Run: headless pygame with SDL's dummy video driver; simulated clock (each Clock.tick advances the game by its frame time, no real sleeping); random seed 0; keys injected as events and as key.get_pressed() state; no mouse input.
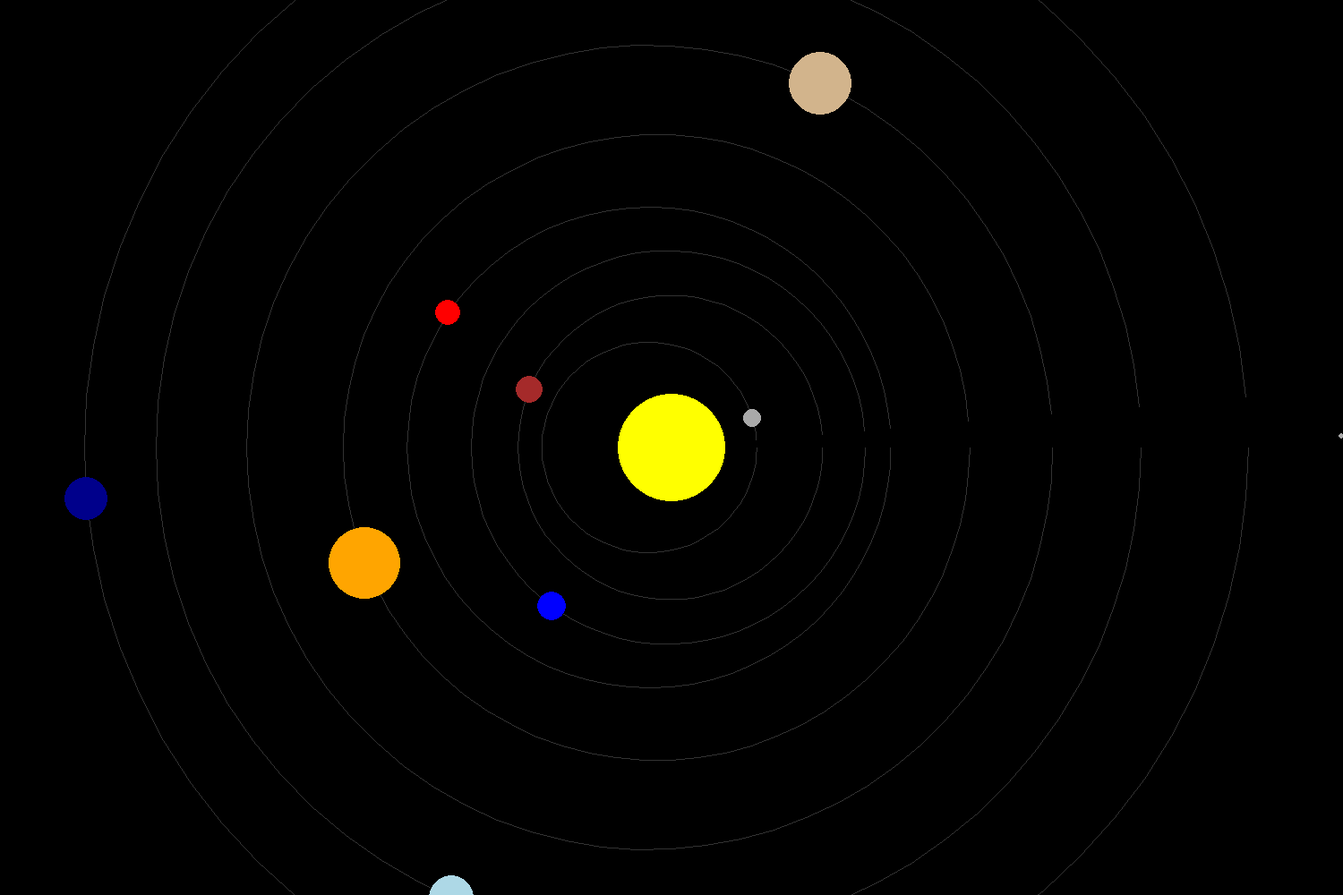
Frame 1 of 4 · flips 1–60 · no input
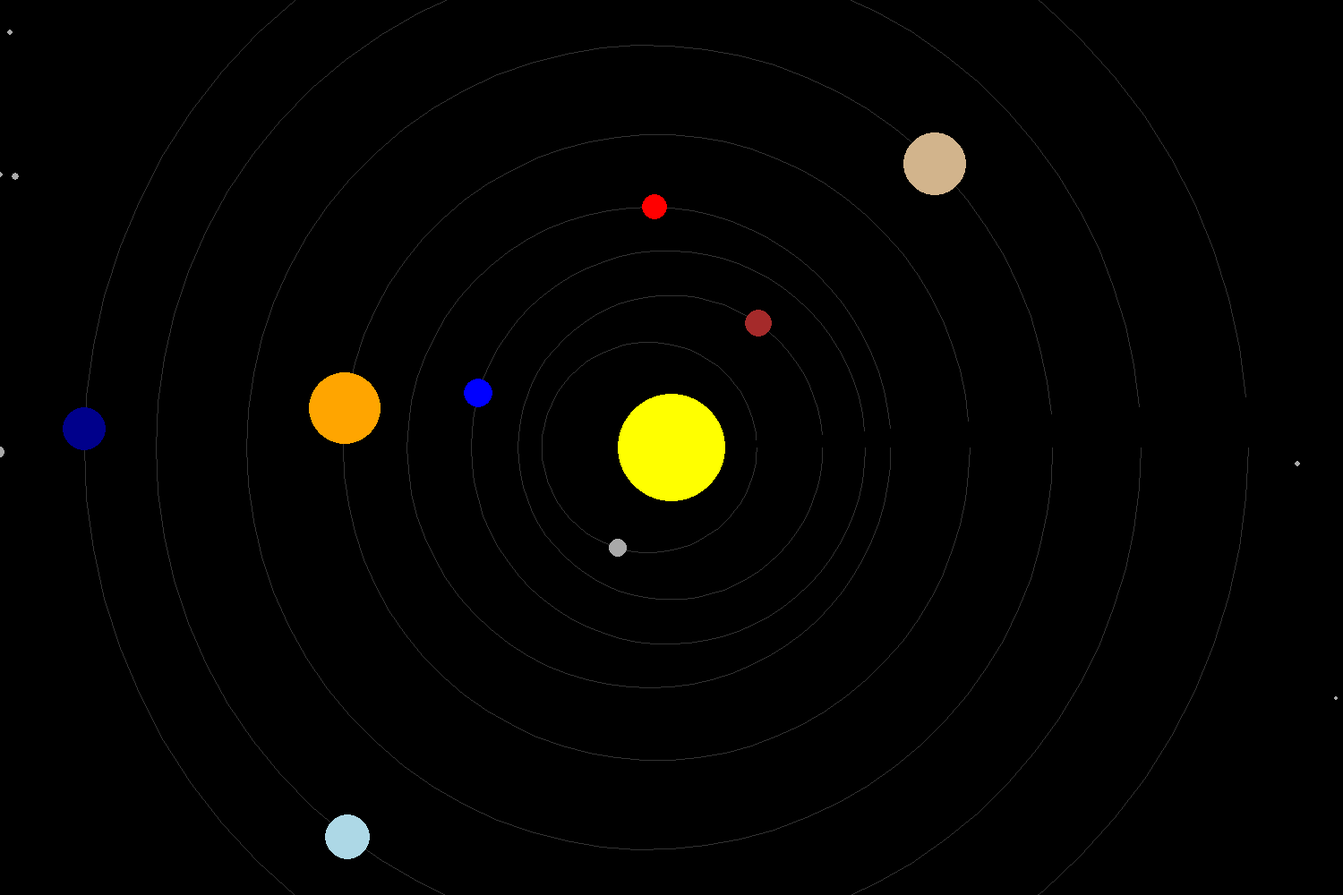
Frame 2 of 4 · flips 61–180 · tapped SPACE, RETURN · held RIGHT (→), D
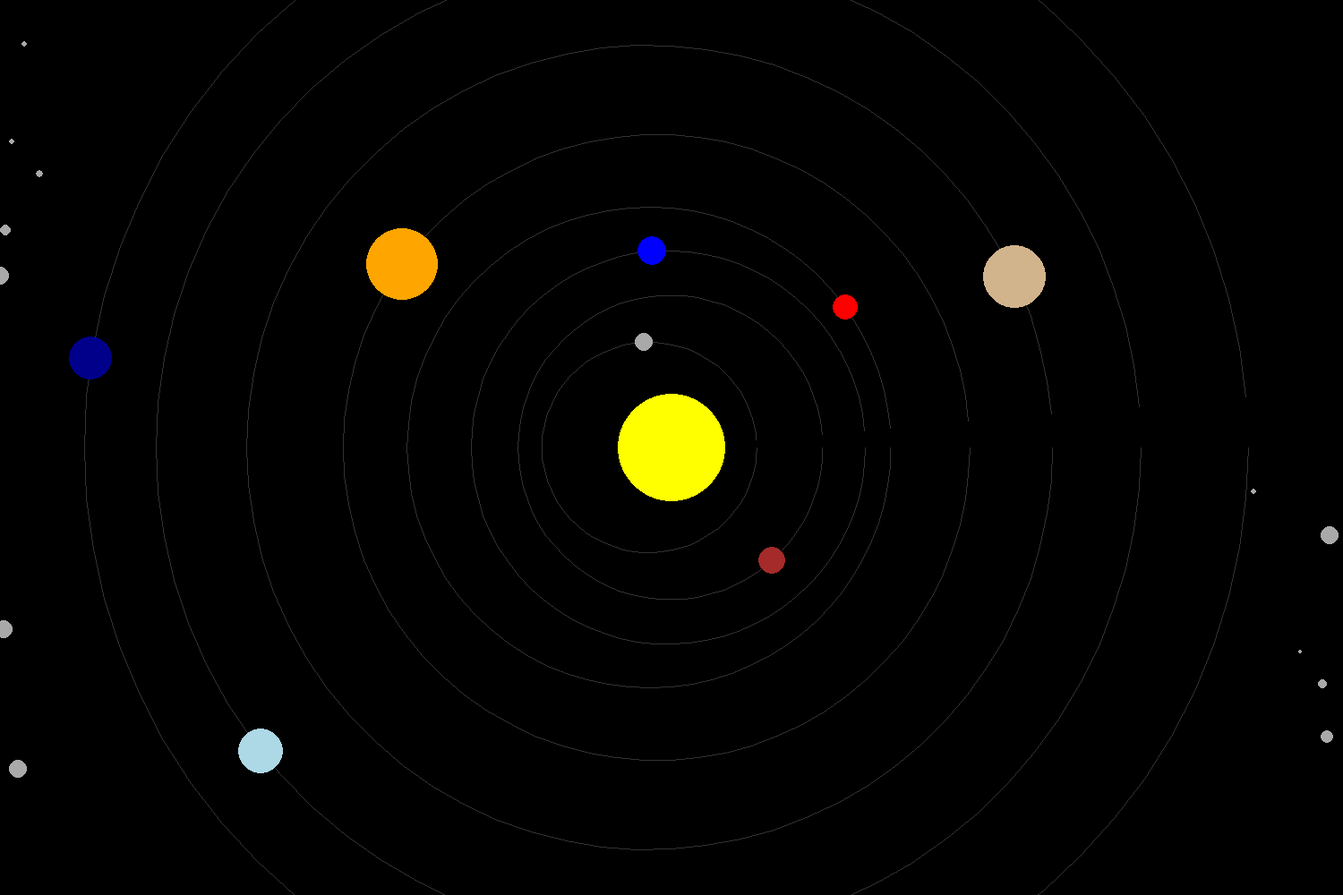
Frame 3 of 4 · flips 181–300 · held DOWN (↓), S
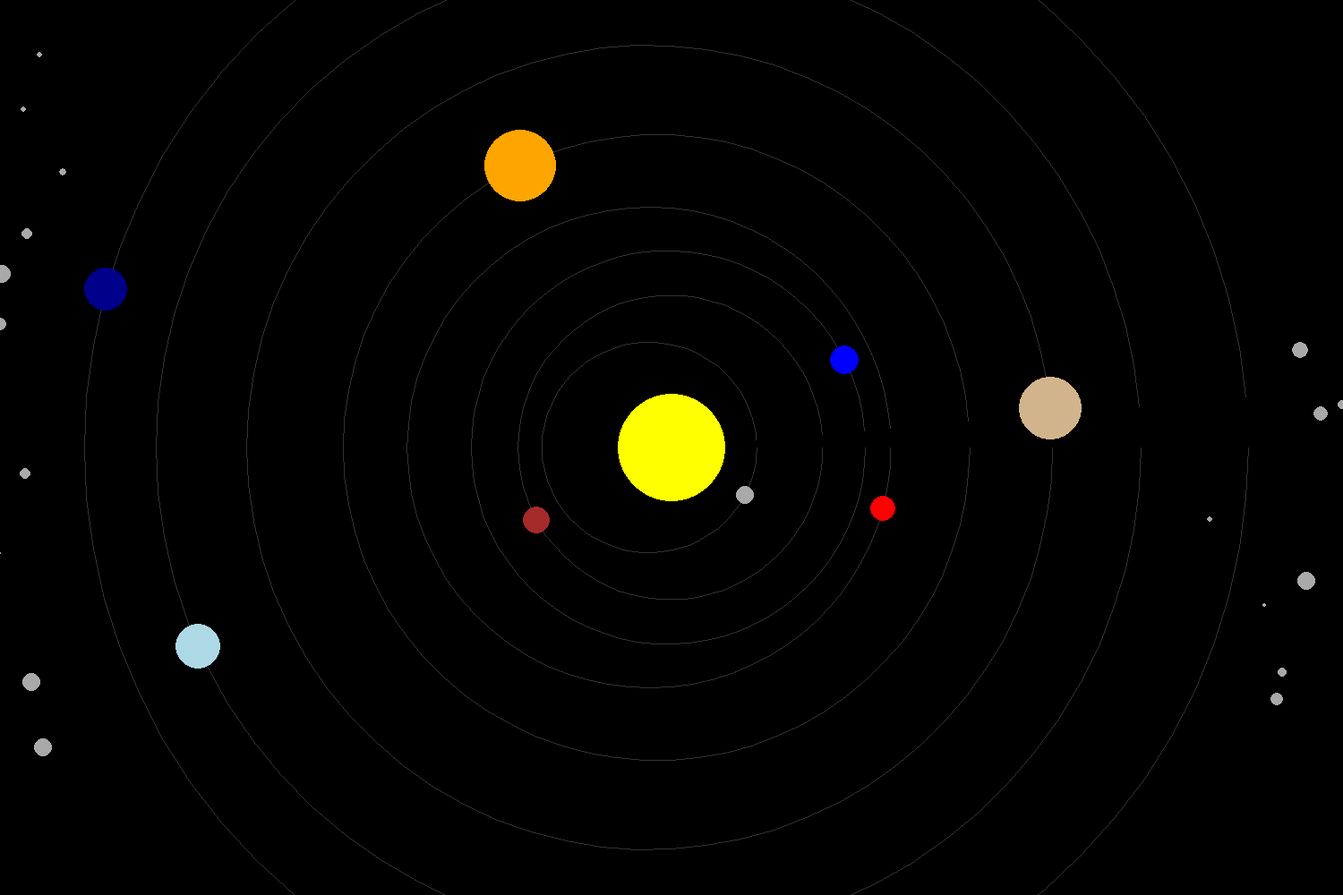
Frame 4 of 4 · flips 301–420 · held LEFT (←), A, UP (↑), W

The pygame program that drew these frames:

import pygame
import math
import random

# Initialize Pygame
pygame.init()

# Set up the display
WIDTH, HEIGHT = 1500, 1000
screen = pygame.display.set_mode((WIDTH, HEIGHT))
pygame.display.set_caption("Solar System Simulation with Elliptical Orbits")

# Colors
BLACK = (0, 0, 0)
YELLOW = (255, 255, 0)
GRAY = (169, 169, 169)
BROWN = (165, 42, 42)
BLUE = (0, 0, 255)
RED = (255, 0, 0)
ORANGE = (255, 165, 0)
LIGHT_BLUE = (173, 216, 230)
DARK_BLUE = (0, 0, 139)
LIGHT_BROWN = (210, 180, 140)

# Celestial body class
class CelestialBody:
    def __init__(self, name, semi_major_axis, eccentricity, color, radius, mass, orbit_speed):
        self.name = name
        self.semi_major_axis = semi_major_axis
        self.eccentricity = eccentricity
        self.color = color
        self.radius = radius
        self.mass = mass
        self.orbit_speed = orbit_speed
        self.angle = random.uniform(0, 2 * math.pi)
        self.x = 0
        self.y = 0
        self.vx = 0
        self.vy = 0
        self.hit_count = 0

    def draw(self, screen):
        pygame.draw.circle(screen, self.color, (int(self.x), int(self.y)), self.radius)

    def update_position(self, sun_x, sun_y):
        # Calculate position based on elliptical orbit
        r = self.semi_major_axis * (1 - self.eccentricity**2) / (1 + self.eccentricity * math.cos(self.angle))
        self.x = sun_x + r * math.cos(self.angle)
        self.y = sun_y + r * math.sin(self.angle)
        
        # Update angle for next frame
        self.angle += self.orbit_speed
        
        # Apply additional velocity from collisions
        self.x += self.vx
        self.y += self.vy
        
        # Dampen the velocity
        self.vx *= 0.98
        self.vy *= 0.98

    def check_collision(self, other):
        dx = self.x - other.x
        dy = self.y - other.y
        distance = math.sqrt(dx**2 + dy**2)
        return distance < self.radius + other.radius

    def apply_sun_gravity(self, sun_x, sun_y):
        dx = sun_x - self.x
        dy = sun_y - self.y
        distance = math.sqrt(dx**2 + dy**2)
        force = 2.0 / (distance ** 2)
        self.vx += force * dx / distance
        self.vy += force * dy / distance

class Asteroid:
    def __init__(self, x, y, radius=None, color=GRAY, vx=None, vy=None):
        self.x = x
        self.y = y
        self.radius = radius if radius else random.randint(2, 10)
        self.color = color
        self.vx = vx if vx else random.uniform(-0.5, 0.5)
        self.vy = vy if vy else random.uniform(-0.5, 0.5)
        self.mass = self.radius ** 2

    def draw(self, screen):
        pygame.draw.circle(screen, self.color, (int(self.x), int(self.y)), self.radius)

    def update_position(self, sun_x, sun_y):
        self.x += self.vx
        self.y += self.vy
        self.apply_sun_gravity(sun_x, sun_y)

    def check_collision(self, other):
        dx = self.x - other.x
        dy = self.y - other.y
        distance = math.sqrt(dx**2 + dy**2)
        return distance < self.radius + other.radius

    def apply_sun_gravity(self, sun_x, sun_y):
        dx = sun_x - self.x
        dy = sun_y - self.y
        distance = math.sqrt(dx**2 + dy**2)
        force = 0.5 / (distance ** 2)
        self.vx += force * dx / distance
        self.vy += force * dy / distance

def collide_objects(obj1, obj2):
    nx = obj2.x - obj1.x
    ny = obj2.y - obj1.y
    d = math.sqrt(nx**2 + ny**2)
    nx /= d
    ny /= d

    dvx = obj2.vx - obj1.vx
    dvy = obj2.vy - obj1.vy

    impulse = 2 * (dvx * nx + dvy * ny) / (obj1.mass + obj2.mass)

    obj1.vx += impulse * obj2.mass * nx
    obj1.vy += impulse * obj2.mass * ny
    obj2.vx -= impulse * obj1.mass * nx
    obj2.vy -= impulse * obj1.mass * ny

    overlap = (obj1.radius + obj2.radius - d) / 2
    obj1.x -= overlap * nx
    obj1.y -= overlap * ny
    obj2.x += overlap * nx
    obj2.y += overlap * ny

# Create celestial bodies
sun = CelestialBody("Sun", 0, 0, YELLOW, 60, 1000, 0)
sun.x, sun.y = WIDTH // 2, HEIGHT // 2
planets = [
    CelestialBody("Mercury", 120, 0.206, GRAY, 10, 0.055, 0.02),
    CelestialBody("Venus", 170, 0.007, BROWN, 15, 0.815, 0.015),
    CelestialBody("Earth", 220, 0.017, BLUE, 16, 1, 0.01),
    CelestialBody("Mars", 270, 0.093, RED, 14, 0.107, 0.008),
    CelestialBody("Jupiter", 350, 0.048, ORANGE, 40, 317.8, 0.004),
    CelestialBody("Saturn", 450, 0.054, LIGHT_BROWN, 35, 95.2, 0.003),
    CelestialBody("Uranus", 550, 0.047, LIGHT_BLUE, 25, 14.5, 0.002),
    CelestialBody("Neptune", 650, 0.009, DARK_BLUE, 24, 17.1, 0.001)
]

asteroids = []
sun_glow = 0

def explode_planet(planet):
    fragments = []
    for _ in range(planet.radius * 2):
        fragment = Asteroid(
            planet.x + random.uniform(-planet.radius, planet.radius),
            planet.y + random.uniform(-planet.radius, planet.radius),
            radius=random.randint(2, 6),
            color=planet.color,
            vx=random.uniform(-1, 1),
            vy=random.uniform(-1, 1)
        )
        fragments.append(fragment)
    return fragments

# Main game loop
running = True
clock = pygame.time.Clock()

while running:
    for event in pygame.event.get():
        if event.type == pygame.QUIT:
            running = False

    screen.fill(BLACK)

    # Update positions
    for planet in planets:
        planet.update_position(sun.x, sun.y)
        planet.apply_sun_gravity(sun.x, sun.y)

    # Update asteroids and check for collisions
    for i, asteroid in enumerate(asteroids):
        asteroid.update_position(sun.x, sun.y)
        
        if asteroid.check_collision(sun):
            asteroids.pop(i)
            sun_glow = 20
            continue
        
        for planet in planets[:]:
            if asteroid.check_collision(planet):
                collide_objects(asteroid, planet)
                planet.hit_count += asteroid.radius
                print(f"Asteroid hit {planet.name}! Hit count: {planet.hit_count}")
                
                if planet.hit_count >= planet.radius:
                    print(f"{planet.name} has exploded!")
                    planets.remove(planet)
                    asteroids.extend(explode_planet(planet))
                break
        
        for j, other_asteroid in enumerate(asteroids[i+1:], i+1):
            if asteroid.check_collision(other_asteroid):
                collide_objects(asteroid, other_asteroid)

    # Add new asteroids
    if random.random() < 0.05:
        x = random.choice([0, WIDTH])
        y = random.randint(0, HEIGHT)
        asteroids.append(Asteroid(x, y))

    # Remove asteroids that are far outside the screen
    asteroids = [ast for ast in asteroids if -WIDTH < ast.x < WIDTH*2 and -HEIGHT < ast.y < HEIGHT*2]

    # Draw orbits
    for planet in planets:
        points = []
        for angle in range(0, 360, 5):
            rad_angle = math.radians(angle)
            r = planet.semi_major_axis * (1 - planet.eccentricity**2) / (1 + planet.eccentricity * math.cos(rad_angle))
            x = sun.x + r * math.cos(rad_angle)
            y = sun.y + r * math.sin(rad_angle)
            points.append((int(x), int(y)))
        pygame.draw.lines(screen, (50, 50, 50), False, points, 1)
    
    # Draw sun with glow effect
    if sun_glow > 0:
        pygame.draw.circle(screen, (255, 255, 100), (int(sun.x), int(sun.y)), sun.radius + sun_glow)
        sun_glow -= 1
    sun.draw(screen)

    for planet in planets:
        planet.draw(screen)

    for asteroid in asteroids:
        asteroid.draw(screen)

    pygame.display.flip()
    clock.tick(60)

pygame.quit()
